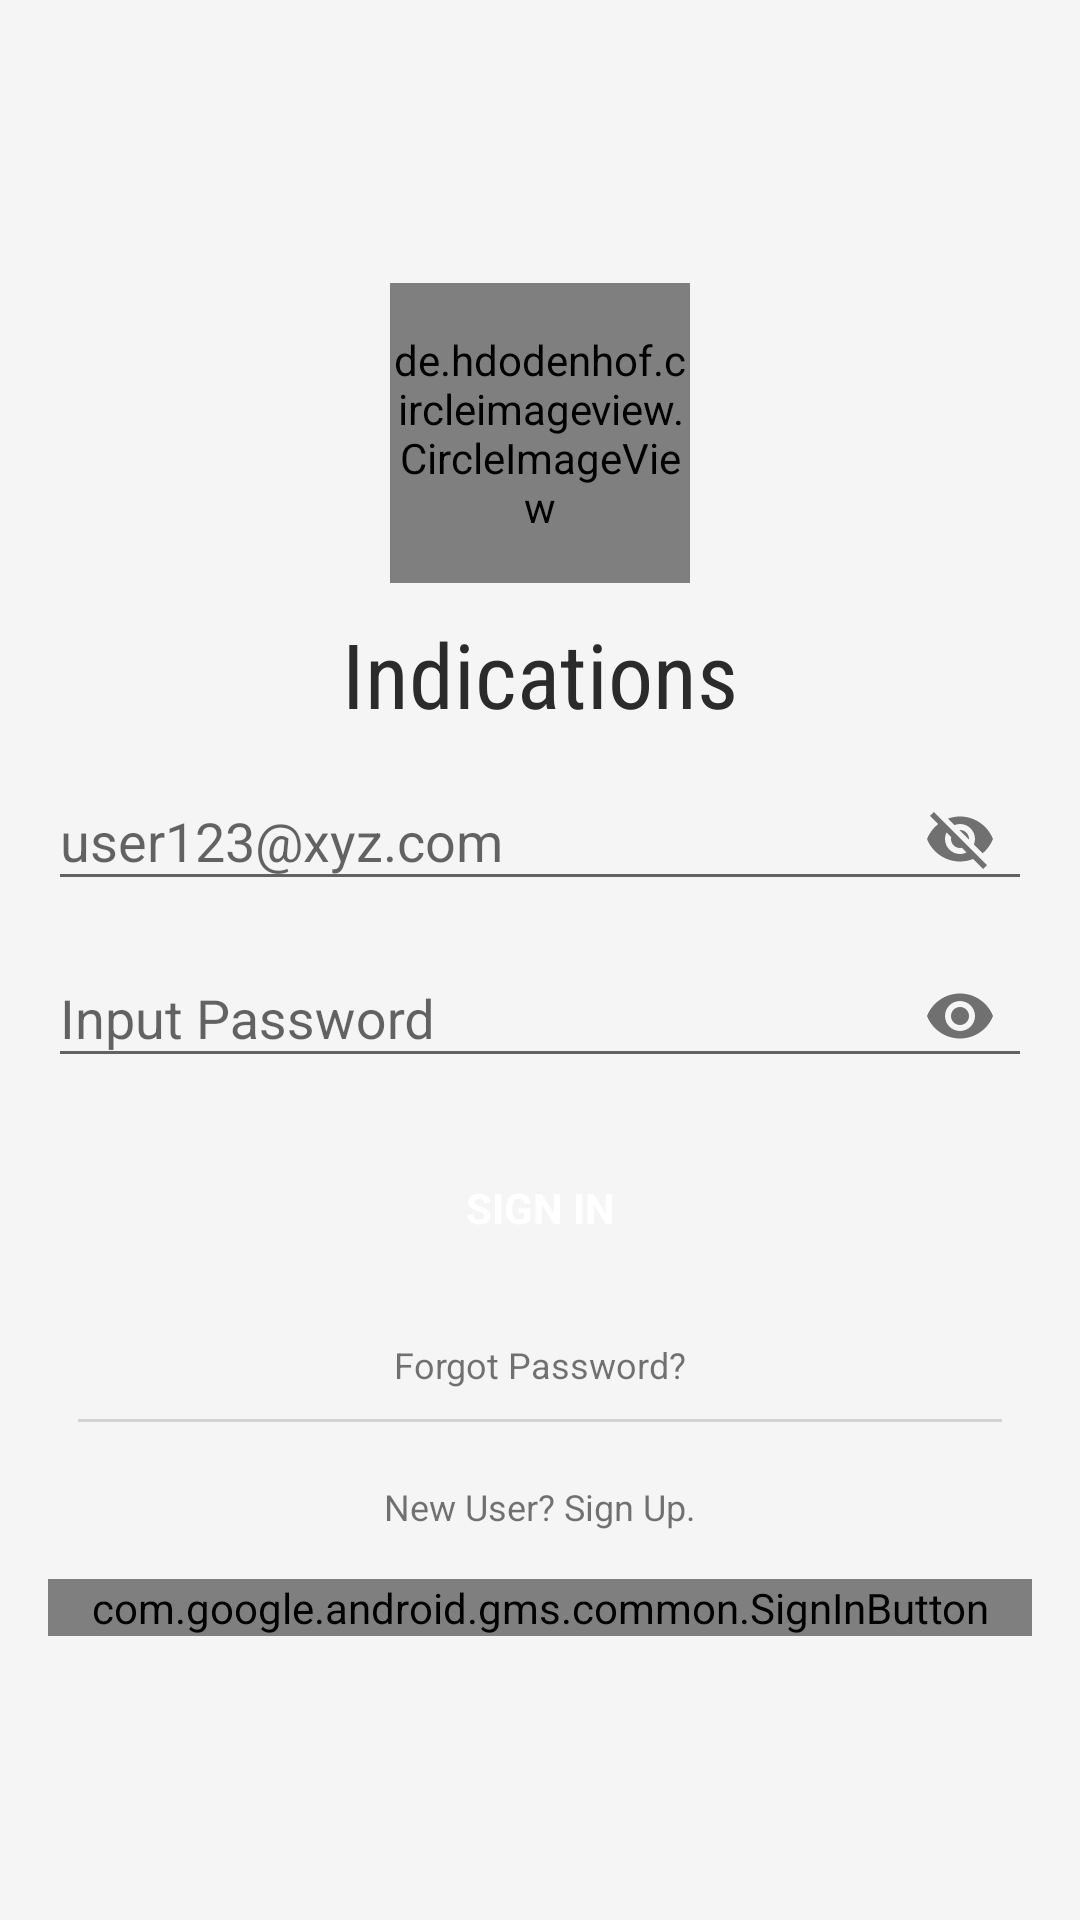

Android layout source for this screen:
<!-- AndroidManifest.xml: application theme AppTheme -->
<!-- res/layout/activity_sign_in.xml -->
<?xml version="1.0" encoding="utf-8"?>
<LinearLayout
    xmlns:android="http://schemas.android.com/apk/res/android"
    xmlns:tools="http://schemas.android.com/tools"
    xmlns:app="http://schemas.android.com/apk/res-auto"
    android:fitsSystemWindows="true"
    android:layout_width="fill_parent"
    android:layout_height="fill_parent"
    android:gravity="center"
    android:orientation="vertical"
    android:padding="@dimen/activity_horizontal_margin"
    tools:context=".activities.SignInActivity">

    <de.hdodenhof.circleimageview.CircleImageView
        android:id="@+id/signin_image_view"
        android:layout_width="100dp"
        android:layout_height="100dp"
        android:layout_marginBottom="10sp"
        tools:ignore="ContentDescription" />

    <TextView
        android:id="@+id/signinTitle"
        android:layout_width="wrap_content"
        android:layout_height="wrap_content"
        android:layout_gravity="center_horizontal"
        android:fontFamily="sans-serif-condensed"
        android:text="@string/app_name"
        android:textColor="@color/black_1"
        android:textSize="30sp" />

    <android.support.design.widget.TextInputLayout
        android:id="@+id/signInEmailFieldLayout"
        app:passwordToggleEnabled="true"
        android:layout_width="match_parent"
        android:layout_height="wrap_content">

        <android.support.design.widget.TextInputEditText
            android:id="@+id/signInEmailField"
            android:layout_width="match_parent"
            android:layout_height="wrap_content"
            android:hint="@string/email_hint"
            android:inputType="textEmailAddress"
            android:textColor="@android:color/black" />

    </android.support.design.widget.TextInputLayout>

    <android.support.design.widget.TextInputLayout
        android:id="@+id/signInPassFieldLayout"
        android:layout_width="match_parent"
        android:layout_height="wrap_content"
        app:passwordToggleEnabled="true">

        <android.support.design.widget.TextInputEditText
            android:id="@+id/signInPassField"
            android:layout_width="match_parent"
            android:layout_height="wrap_content"
            android:focusableInTouchMode="true"
            android:hint="@string/password_hint"
            android:longClickable="false"
            android:inputType="textPassword"
            android:textColor="@android:color/black" />

    </android.support.design.widget.TextInputLayout>

    <Button
        android:id="@+id/sign_in_button"
        style="?android:textAppearanceSmall"
        android:layout_width="150sp"
        android:layout_height="wrap_content"
        android:layout_marginTop="16sp"
        android:background="@drawable/btn_gradient_blue"
        android:gravity="center_vertical|center_horizontal"
        android:hapticFeedbackEnabled="true"
        android:text="@string/sign_in"
        android:textColor="@android:color/white"
        android:textStyle="bold" />

    

    <TextView
        android:id="@+id/forgotPass"
        android:layout_width="wrap_content"
        android:layout_height="wrap_content"
        android:layout_gravity="center_horizontal"
        android:layout_marginTop="20dip"
        android:text="@string/forgot_pass"
        android:textAllCaps="false"
        android:textSize="12sp" />

    <View
        android:id="@+id/div"
        android:layout_width="match_parent"
        android:layout_height="1sp"
        android:layout_marginTop="@dimen/margin_small"
        android:layout_marginEnd="@dimen/margin_small"
        android:layout_marginStart="@dimen/padding_small"
        android:background="@color/greyColor" />

    <TextView
        android:id="@+id/signupText"
        android:layout_width="wrap_content"
        android:layout_height="wrap_content"
        android:layout_gravity="center_horizontal"
        android:layout_marginTop="20dip"
        android:text="@string/new_user"
        android:textAllCaps="false"
        android:textSize="12sp" />
    <com.google.android.gms.common.SignInButton
        android:layout_width="match_parent"
        android:layout_height="wrap_content"
        android:id="@+id/google_signin_button"
        android:layout_marginTop="16dp">
    </com.google.android.gms.common.SignInButton>
</LinearLayout>
<!-- resources referenced by this layout -->
<resources>
  <color name="black_1">#2b2b2b</color>
  <color name="greyColor">#D3D3D3</color>
  <dimen name="activity_horizontal_margin">16dp</dimen>
  <dimen name="margin_small">10sp</dimen>
  <dimen name="padding_small">10sp</dimen>
  <string name="app_name">Indications</string>
  <string name="email_hint">user123@xyz.com</string>
  <string name="forgot_pass">Forgot Password?</string>
  <string name="new_user">New User? Sign Up.</string>
  <string name="password_hint">Input Password</string>
  <string name="sign_in">Sign in</string>
  <style name="AppTheme" parent="Theme.AppCompat.Light.NoActionBar">
          
          <item name="colorPrimary">@color/colorPrimary</item>
          <item name="colorPrimaryDark">@color/colorPrimaryDark</item>
          <item name="colorAccent">@color/md_blue_600</item>
          <item name="text_size_primary">@style/LargeBodyText</item>
          <item name="text_color_primary">@color/gray</item>
          <item name="text_color_secondary">@color/gray</item>
          <item name="bottom_nav_color">@color/md_indigo_600</item>
          <item name="layout_bg">@color/white</item>
          <item name="category_title">@color/gray_dark</item>
          <item name="android:windowBackground">@color/off_whiter</item>
      </style>
  <color name="colorPrimary">#00897b</color>
  <color name="colorPrimaryDark">#00695c</color>
  <color name="md_blue_600">#1e88e5</color>
  <style name="LargeBodyText">
          <item name="android:textSize">18sp</item>
      </style>
  <color name="gray">#404040</color>
  <color name="md_indigo_600">#3949AB</color>
  <color name="white">#ffffff</color>
  <color name="gray_dark">#212121</color>
  <color name="off_whiter">#f5f5f5</color>
</resources>
